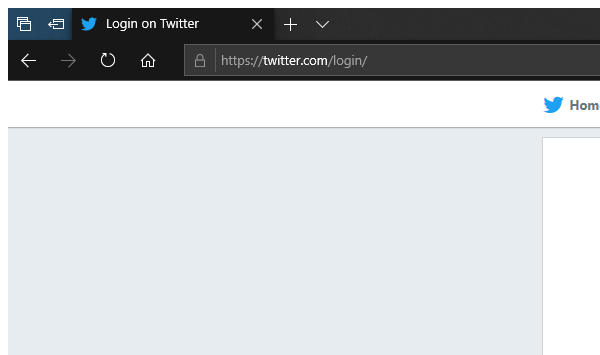
Task: Jira automation and Twitter Automation
Workflow: LoginToTwitter

Step 1: Attach Browser 'MicrosoftEdge.exe Micro...' (ApplicationFrameHost.exe)

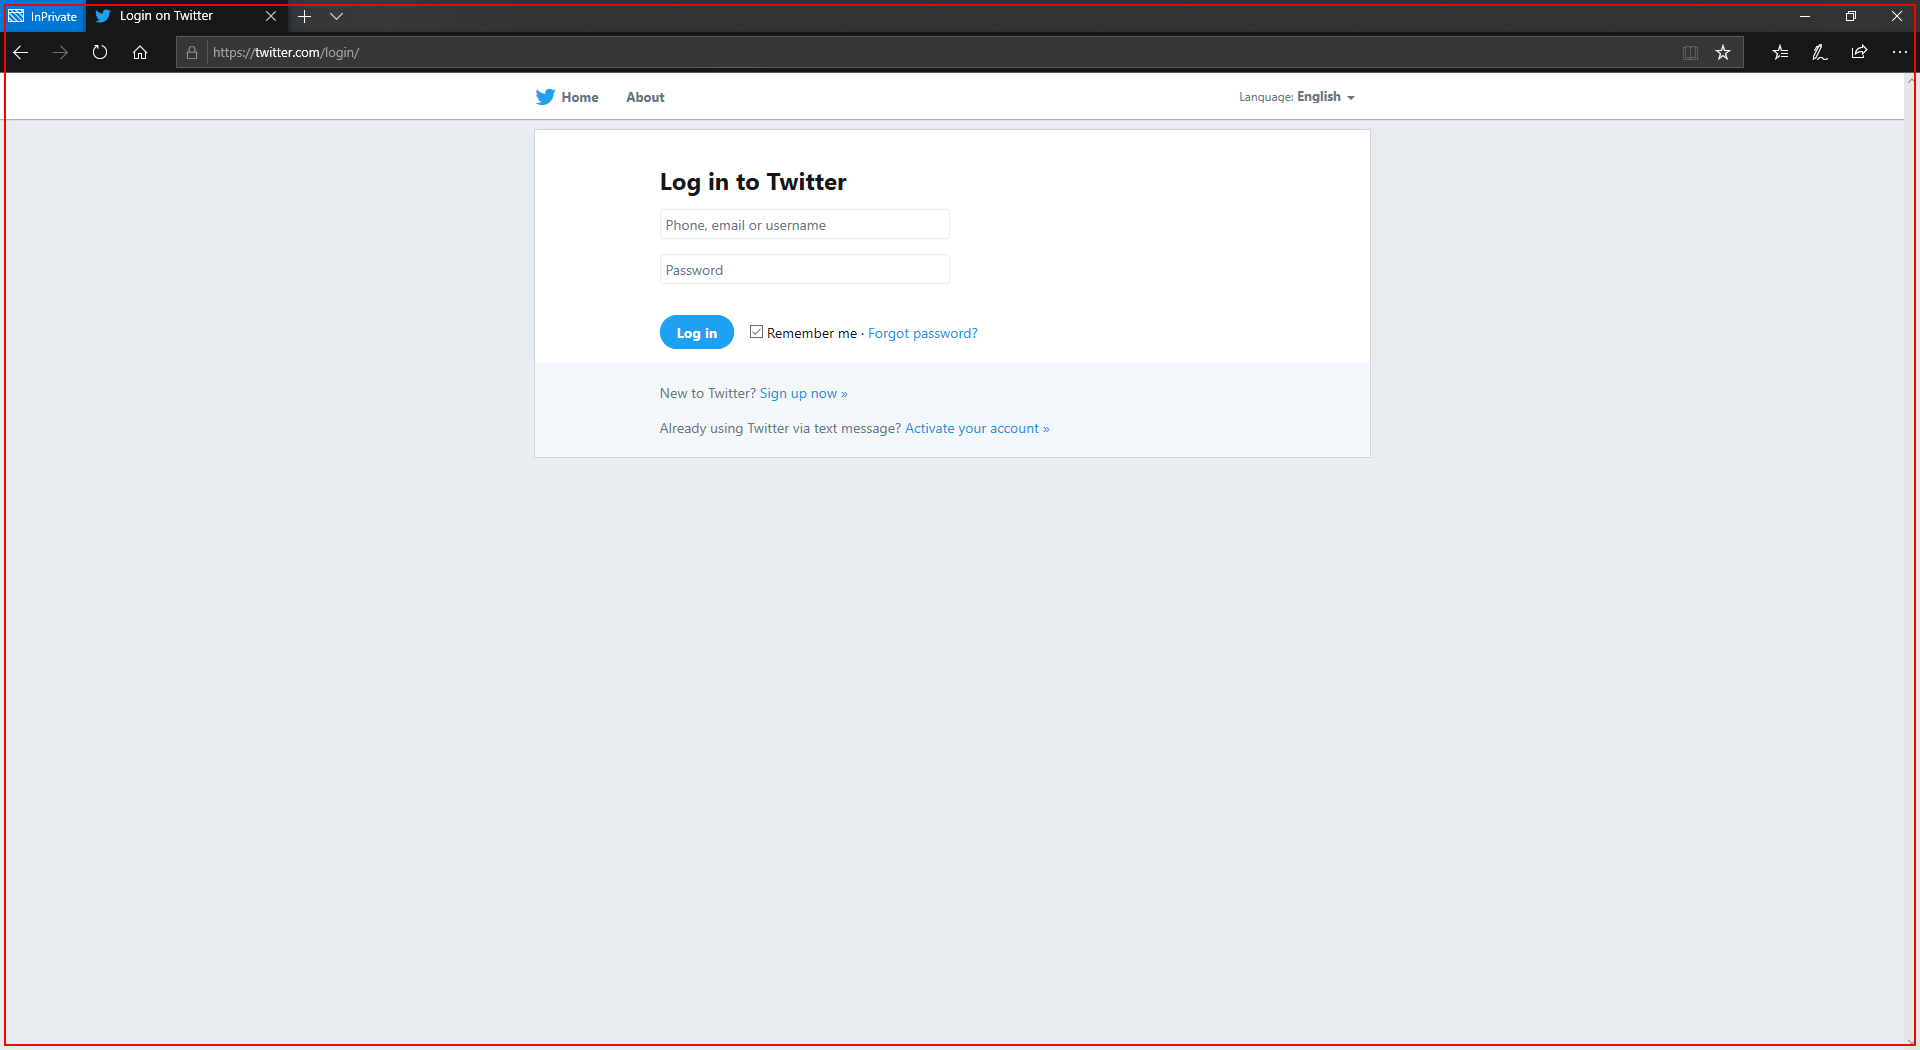
Step 2: find the text box 'session[password]' in window 'Login on Twitter' (ApplicationFrameHost.exe)

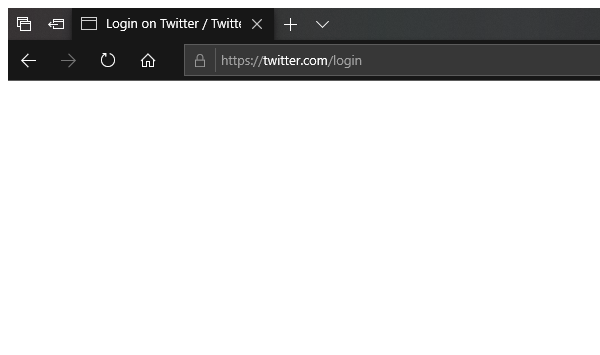
Step 3 [then]: Attach Browser 'ApplicationFrameHost.ex...' (ApplicationFrameHost.exe)

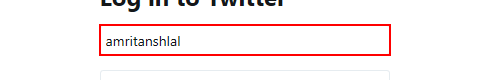
Step 4 [then]: type [username] into the text box 'session[username_or_email]'

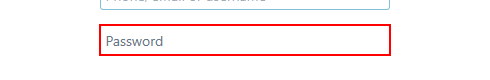
Step 5: click on the text box 'session[password]'

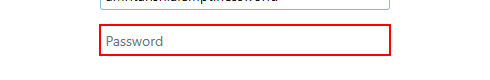
Step 6: type a value into the text box 'session[password]'

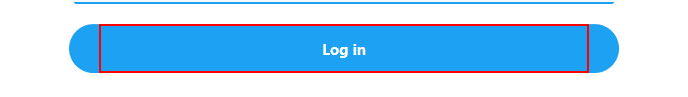
Step 7: click on the button

Step 8 [else]: Attach Browser 'ApplicationFrameHost.ex...' (ApplicationFrameHost.exe) (same screen as step 3)

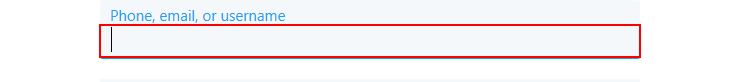
Step 9 [else]: type [username] into the text box 'session[username_or_email]'

Step 10: click on the text box 'session[password]' (same screen as step 5)

Step 11: type a value into the text box 'session[password]' (same screen as step 6)

Step 12: click on the element 'Log in' (same screen as step 7)